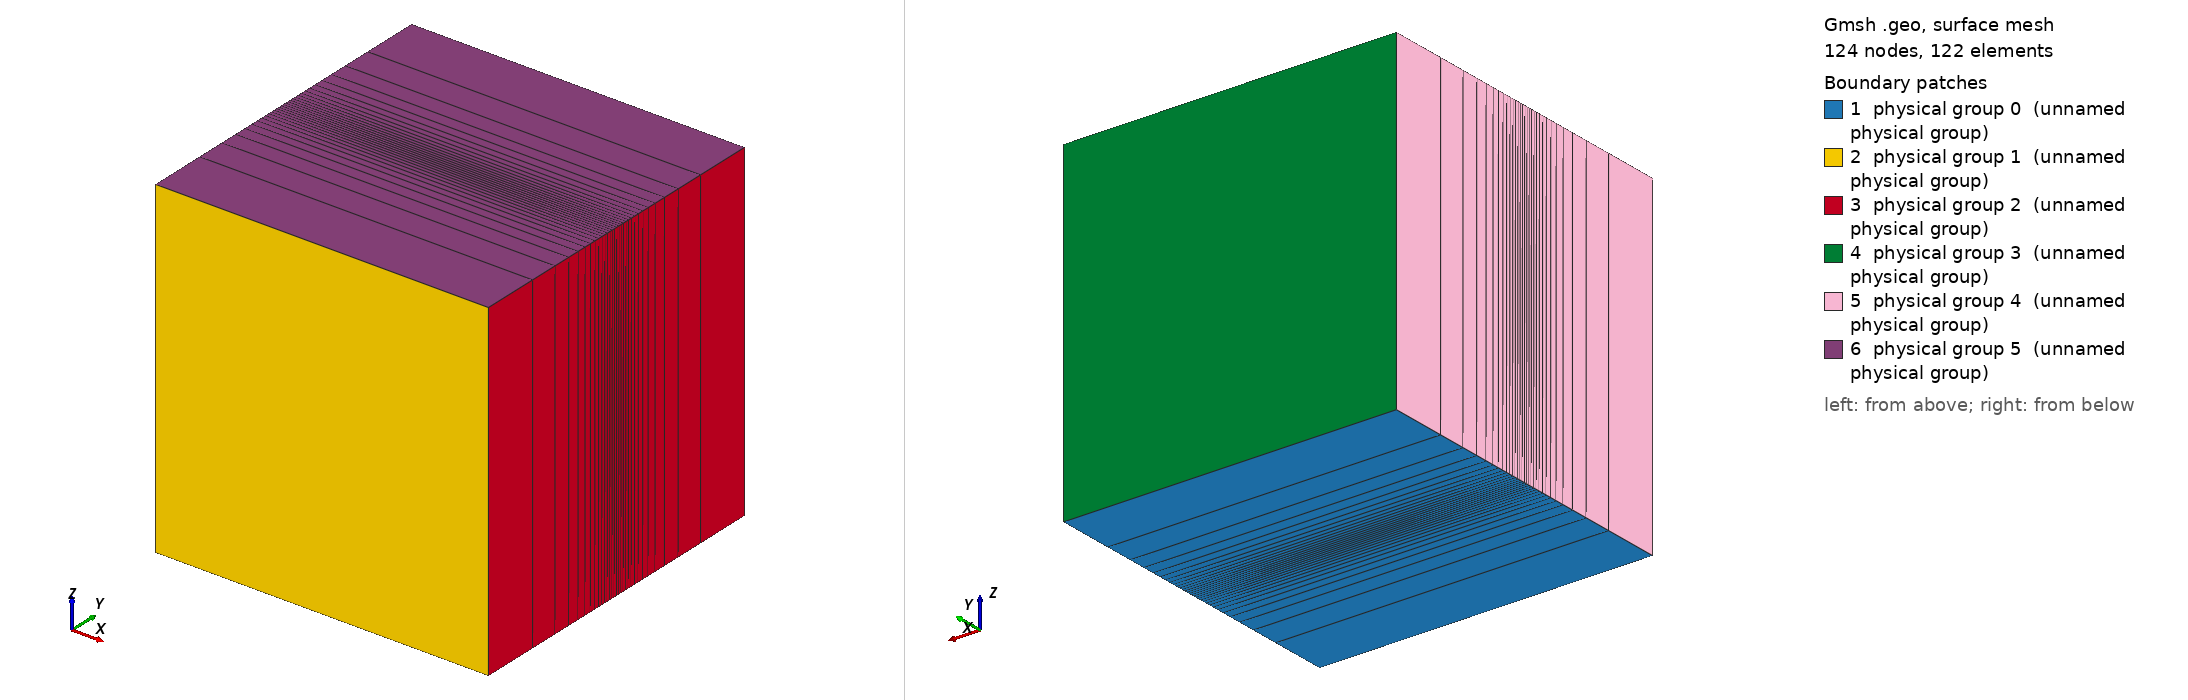

Gmsh geometry script, surface-meshed: 124 nodes, 122 surface elements. Boundary patches (legend numbers): 1 physical group 0 (unnamed physical group), 2 physical group 1 (unnamed physical group), 3 physical group 2 (unnamed physical group), 4 physical group 3 (unnamed physical group), 5 physical group 4 (unnamed physical group), 6 physical group 5 (unnamed physical group). Left view from above one corner, right view from below the opposite corner. Legend entries are the model's physical surfaces. The drawing asked Gmsh for element sizes between 1% and 20% of the model's largest extent; the script's own settings can give other sizes.

=== 3D_shear.geo (drawn) ===
/***********************************************/
/* Parameters  */
xmin = 0;
xmax = 1;
ymin = 0;
ymax =1;
zmin = 0;
zmax = 1;
/****** MESH ***********/
nb_cells_x = 1; // nb cells in X dir along fault

nb_cells_y = 30;
progress_coeff = 30; // progression coefficient (for denser regular mesh towards top)

nb_cells_z = 1;
/***********************************************/

lc1 = 1.0; // irrelevant
lc2 = 1.0; // irrelevant
Point(1) = {xmin, ymin, 0, lc1};
Point(2) = {xmax, ymin,  0, lc1};
Point(3) = {xmax, ymax, 0, lc1};
Point(4) = {xmin, ymax, 0, lc1};

Line(1) = {1,2};
Line(2) = {2,3};
Line(3) = {3,4};
Line(4) = {4,1};

Line Loop(1) = {1,2,3,4};

Printf("Buidling fully regular mesh (with hex)");
Transfinite Line{2,-4} = nb_cells_y + 1 Using Bump progress_coeff;
Transfinite Line{1,3} = nb_cells_x + 1;

Ruled Surface(11) = {1};
Transfinite Surface{11} = {1,2,3,4}; // points indices, ordered

Recombine Surface {11};

z_total = zmax - zmin;

tmp1[] = Extrude {0.0,0.0,z_total}{ Surface{11}; Layers{nb_cells_z}; Recombine;};
Printf("tmp1[0]=%g",tmp1[0]); // back surface index
Printf("tmp1[1]=%g",tmp1[1]); // volume index
Printf("tmp1[2]=%g",tmp1[2]); // top surface index
Printf("tmp1[3]=%g",tmp1[3]); // left surface index
Printf("tmp1[4]=%g",tmp1[4]); // bottom surface index
Printf("tmp1[5]=%g",tmp1[5]); // right surface index

//Physical Line must start from 0
Physical Surface(0) = {11};       // back (in Z)
Physical Surface(1) = {tmp1[2]};  // bottom (in Y)
Physical Surface(2) = {tmp1[3]};  // right (in X)
Physical Surface(3) = {tmp1[4]};  // top (in Y)
Physical Surface(4) = {tmp1[5]};  // left (in X)
Physical Surface(5) = {tmp1[0]};  // front (in Z)

Physical Volume(0) = {tmp1[1]}; // block
